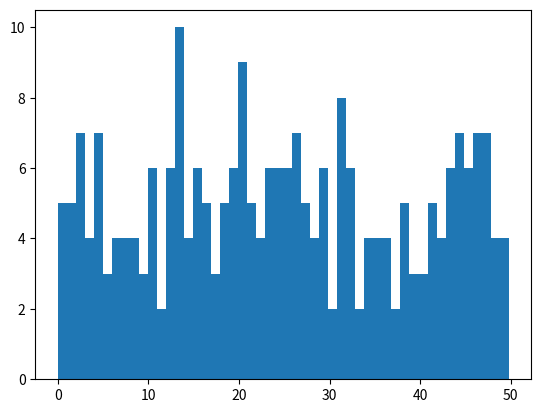

Generate this figure with matplotlib:
# histogram  example

import numpy
import matplotlib.pyplot as plt

x = numpy.random.uniform(0.0,50.0,250)
plt.hist(x,50)
plt.show()
